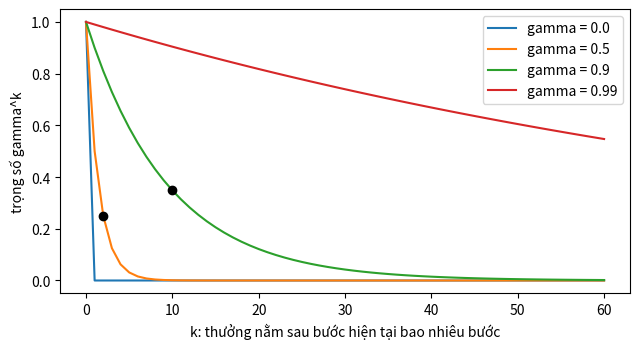
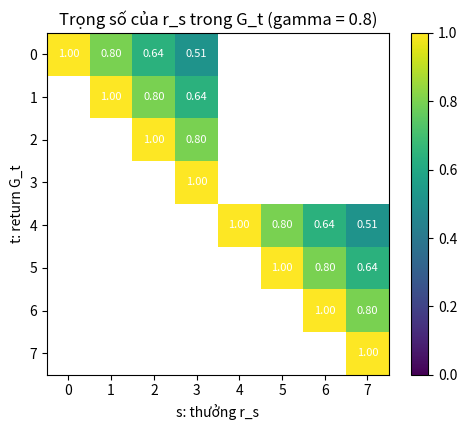

Python code for these plots, in order:
# %% [markdown]
# **Một thưởng ở xa còn nặng bao nhiêu?** $G_t$ là tổng các thưởng từ bước $t$ trở đi, nhưng thưởng ở $k$ bước phía sau bị nhân với $\gamma^k$. Hình dưới vẽ **trọng số $\gamma^k$** theo khoảng cách $k$ cho vài giá trị $\gamma$ (chưa tính $G$ nào cả, chỉ vẽ cái "cân" mà mỗi thưởng bị đặt lên). Chấm đen trên mỗi đường đánh dấu $k = 1/(1-\gamma)$, tầm nhìn xa hiệu dụng. Trước khi code, đoán: với $\gamma = 0.9$ thì thưởng cách 10 bước còn nặng cỡ bao nhiêu phần so với thưởng ngay lập tức? Với $\gamma = 0.99$ thì sao, và $\gamma = 1$ có nghĩa là gì cho một episode dài?

# %%
import numpy as np
import matplotlib.pyplot as plt

steps = np.arange(0, 61)
fig, ax = plt.subplots(figsize=(6.5, 3.6))
for g in [0.0, 0.5, 0.9, 0.99]:
    ax.plot(steps, g ** steps, label=f"gamma = {g}")
    if 0 < g < 1:
        horizon = 1.0 / (1.0 - g)
        if horizon <= 60:
            ax.plot([horizon], [g ** horizon], "ko")
ax.set_xlabel("k: thưởng nằm sau bước hiện tại bao nhiêu bước")
ax.set_ylabel("trọng số gamma^k")
ax.legend()
plt.tight_layout()
plt.show()
print("gamma = 0.9, k = 10:", round(0.9 ** 10, 3), "| gamma = 0.99, k = 10:", round(0.99 ** 10, 3))

# %% [markdown]
# **Mỗi $G_t$ nhìn thấy những thưởng nào?** Hình dưới là một mảng 8 bước thuộc **hai episode** (bước 0-3 và bước 4-7, `done` ở bước 3 và 7). Hàng $t$ cho biết $G_t$ gồm những thưởng $r_s$ nào và với trọng số bao nhiêu (ô trống = không dính). Đọc hình rồi nghĩ: (1) $G_t$ không bao giờ nhìn về phía nào của thời gian? (2) hai khối vuông nói gì về ranh giới episode? (3) nếu muốn tính cả cột này bằng cách cộng từng ô thì tốn bao nhiêu phép, và quan hệ $G_t = r_t + \gamma G_{t+1}$ cho cách rẻ hơn thế nào?

# %%
T, gamma = 8, 0.8
t_idx = np.arange(T)
episode = t_idx // 4
dist = t_idx[None, :] - t_idx[:, None]
weight = np.where((dist >= 0) & (episode[:, None] == episode[None, :]), gamma ** np.maximum(dist, 0), np.nan)

fig, ax = plt.subplots(figsize=(5.2, 4.4))
im = ax.imshow(weight, cmap="viridis", vmin=0, vmax=1)
for i in range(T):
    for j in range(T):
        if not np.isnan(weight[i, j]):
            ax.text(j, i, f"{weight[i, j]:.2f}", ha="center", va="center", color="white", fontsize=8)
ax.set_xlabel("s: thưởng r_s")
ax.set_ylabel("t: return G_t")
ax.set_xticks(range(T))
ax.set_yticks(range(T))
ax.set_title("Trọng số của r_s trong G_t (gamma = 0.8)")
plt.colorbar(im, ax=ax, fraction=0.046)
plt.tight_layout()
plt.show()
